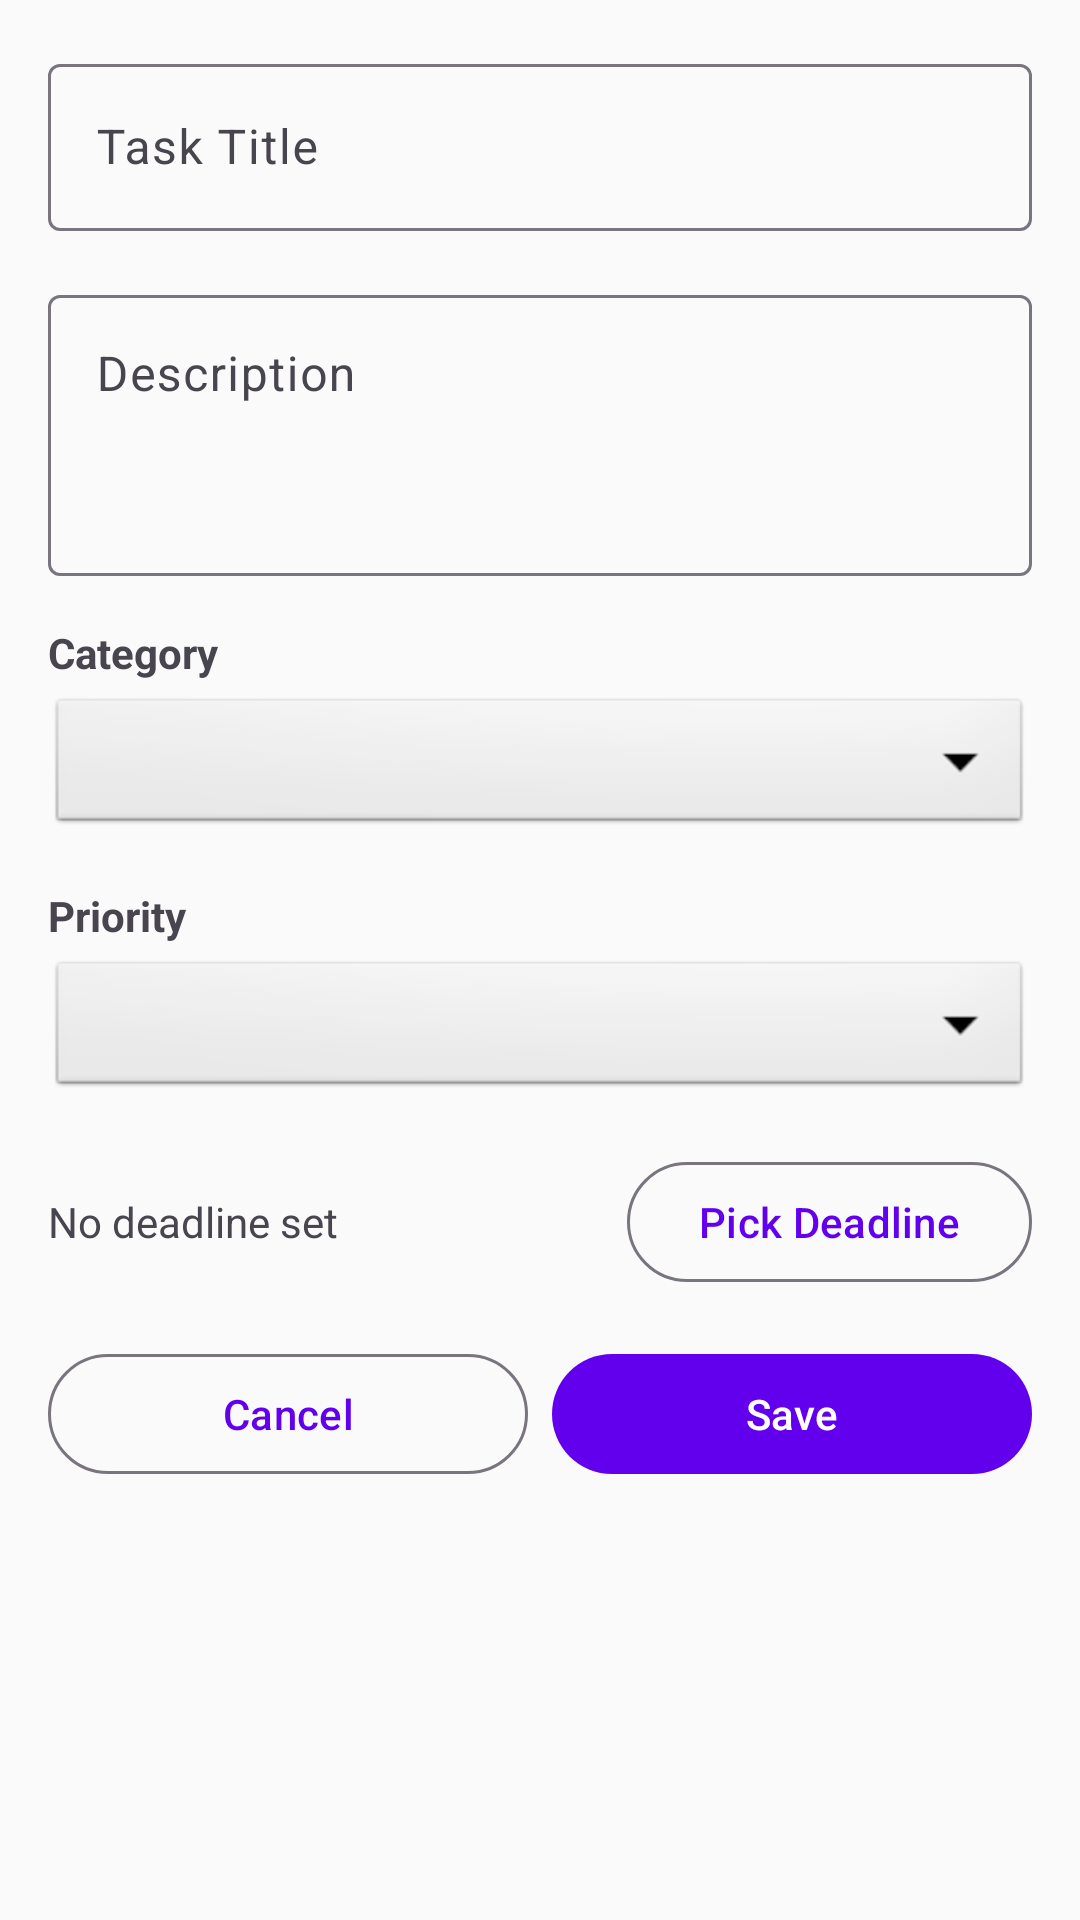

This screen was rendered from an Android layout file. Write that file and the resources it references.
<!-- AndroidManifest.xml: application theme Theme.SLOTS -->
<!-- res/layout/fragment_add_edit_task.xml -->
<?xml version="1.0" encoding="utf-8"?>
<ScrollView
    xmlns:android="http://schemas.android.com/apk/res/android"
    xmlns:app="http://schemas.android.com/apk/res-auto"
    android:layout_width="match_parent"
    android:layout_height="match_parent"
    android:padding="@dimen/activity_horizontal_margin">

    <LinearLayout
        android:layout_width="match_parent"
        android:layout_height="wrap_content"
        android:orientation="vertical">

        <com.google.android.material.textfield.TextInputLayout
            android:id="@+id/til_task_title"
            style="@style/Widget.Material3.TextInputLayout.OutlinedBox"
            android:layout_width="match_parent"
            android:layout_height="wrap_content"
            android:hint="@string/task_title"
            android:layout_marginBottom="16dp">

            <com.google.android.material.textfield.TextInputEditText
                android:id="@+id/et_task_title"
                android:layout_width="match_parent"
                android:layout_height="wrap_content"
                android:inputType="textCapSentences"
                android:imeOptions="actionNext" />

        </com.google.android.material.textfield.TextInputLayout>

        <com.google.android.material.textfield.TextInputLayout
            android:id="@+id/til_task_description"
            style="@style/Widget.Material3.TextInputLayout.OutlinedBox"
            android:layout_width="match_parent"
            android:layout_height="wrap_content"
            android:hint="@string/task_description"
            android:layout_marginBottom="16dp">

            <com.google.android.material.textfield.TextInputEditText
                android:id="@+id/et_task_description"
                android:layout_width="match_parent"
                android:layout_height="wrap_content"
                android:inputType="textMultiLine|textCapSentences"
                android:minLines="3"
                android:gravity="top" />

        </com.google.android.material.textfield.TextInputLayout>

        <TextView
            android:layout_width="wrap_content"
            android:layout_height="wrap_content"
            android:text="@string/task_category"
            android:textStyle="bold"
            android:layout_marginBottom="4dp" />

        <Spinner
            android:id="@+id/spinner_category"
            android:layout_width="match_parent"
            android:layout_height="wrap_content"
            android:layout_marginBottom="16dp"
            android:background="@android:drawable/btn_dropdown" />

        <TextView
            android:layout_width="wrap_content"
            android:layout_height="wrap_content"
            android:text="@string/task_priority"
            android:textStyle="bold"
            android:layout_marginBottom="4dp" />

        <Spinner
            android:id="@+id/spinner_priority"
            android:layout_width="match_parent"
            android:layout_height="wrap_content"
            android:layout_marginBottom="16dp"
            android:background="@android:drawable/btn_dropdown" />

        <LinearLayout
            android:layout_width="match_parent"
            android:layout_height="wrap_content"
            android:orientation="horizontal"
            android:layout_marginBottom="16dp">

            <TextView
                android:id="@+id/tv_deadline"
                android:layout_width="0dp"
                android:layout_height="wrap_content"
                android:layout_weight="1"
                android:text="No deadline set"
                android:gravity="center_vertical"
                android:textSize="14sp" />

            <com.google.android.material.button.MaterialButton
                android:id="@+id/btn_pick_deadline"
                style="@style/Widget.Material3.Button.OutlinedButton"
                android:layout_width="wrap_content"
                android:layout_height="wrap_content"
                android:text="@string/pick_deadline" />

        </LinearLayout>

        <LinearLayout
            android:layout_width="match_parent"
            android:layout_height="wrap_content"
            android:orientation="horizontal">

            <com.google.android.material.button.MaterialButton
                android:id="@+id/btn_cancel"
                style="@style/Widget.Material3.Button.OutlinedButton"
                android:layout_width="0dp"
                android:layout_height="wrap_content"
                android:layout_weight="1"
                android:layout_marginEnd="8dp"
                android:text="@string/cancel" />

            <com.google.android.material.button.MaterialButton
                android:id="@+id/btn_save"
                android:layout_width="0dp"
                android:layout_height="wrap_content"
                android:layout_weight="1"
                android:text="@string/save" />

        </LinearLayout>

    </LinearLayout>

</ScrollView>
<!-- resources referenced by this layout -->
<resources>
  <dimen name="activity_horizontal_margin">16dp</dimen>
  <string name="cancel">Cancel</string>
  <string name="pick_deadline">Pick Deadline</string>
  <string name="save">Save</string>
  <string name="task_category">Category</string>
  <string name="task_description">Description</string>
  <string name="task_priority">Priority</string>
  <string name="task_title">Task Title</string>
  <style name="Theme.SLOTS" parent="Theme.Material3.DayNight.NoActionBar">
          <item name="colorPrimary">@color/primary</item>
          <item name="colorPrimaryVariant">@color/primary_dark</item>
          <item name="colorOnPrimary">@color/on_primary</item>
          <item name="colorSecondary">@color/secondary</item>
          <item name="colorSecondaryVariant">@color/secondary_variant</item>
          <item name="colorOnSecondary">@color/on_secondary</item>
          <item name="android:colorBackground">@color/background</item>
          <item name="colorSurface">@color/surface</item>
          <item name="colorOnSurface">@color/on_surface</item>
          <item name="colorError">@color/error</item>
          <item name="colorOnError">@color/on_error</item>
          <item name="android:statusBarColor">@color/primary_dark</item>
      </style>
  <color name="primary">#6200EE</color>
  <color name="primary_dark">#3700B3</color>
  <color name="on_primary">#FFFFFF</color>
  <color name="secondary">#03DAC5</color>
  <color name="secondary_variant">#018786</color>
  <color name="on_secondary">#000000</color>
  <color name="background">#FAFAFA</color>
  <color name="surface">#FFFFFF</color>
  <color name="on_surface">#000000</color>
  <color name="error">#B00020</color>
  <color name="on_error">#FFFFFF</color>
</resources>
